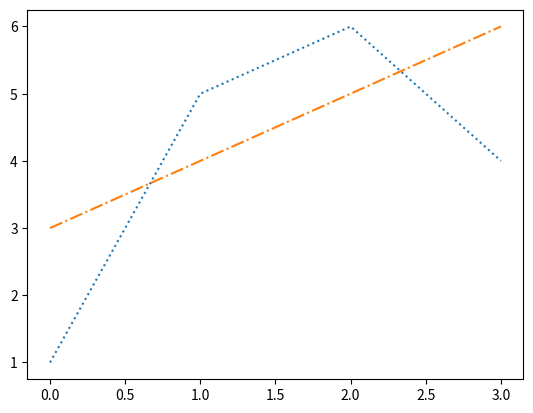

Here is the Python script that generated this plot:
# -*- coding: utf-8 -*-
"""
Created on Wed Sep 20 15:38:09 2023

@author: Kajal
"""

# 1 Write a Pandas program to replace the 'qualify' column 
# contains the values 'yes' and 'no' with True and False
import pandas as pd
import numpy as np
exam_data = {'name': ['Ram', 'Sham', 'Krishna', 'Ramkrishna', 'Shubhendu', 'Mahesh', 'Matthew', 'Laura', 'Kevin', 'Jonas'],
'score': [12.5, 9, 16.5, np.nan, 9, 20, 14.5, np.nan, 8, 19],
'attempts': [1, 3, 2, 3, 2, 3, 1, 1, 2, 1],
'qualify': ['yes', 'no', 'yes', 'no', 'no', 'yes', 'yes', 'no', 'no', 'yes']}

labels = ['a', 'b', 'c', 'd', 'e', 'f', 'g', 'h', 'i', 'j']
df=pd.DataFrame(exam_data,index=labels)
df
df['qualify'] = df['qualify'].replace({'yes': True, 'no': False})
df


#2. Q2Write a Python program to plot two or more lines  
# with different styles.

import matplotlib.pyplot as plt
plt.plot([1,5,6,4],linestyle='dotted')
plt.plot([3,4,5,6],linestyle='dashdot')
plt.show()

# Q.3 Create an array[1,2,3] write L1 and L2 norm value for it
import numpy as np
from numpy.linalg import norm
a=np.array([1,2,3])
l1=norm(a,1)
print(l1)
#vector L2 norm
l2=norm(a)
l2


#Q.4 Write a NumPy program create
# [[1, 0], [1, 2]] square array and  compute the determinant
#  of a given square array. 
import numpy.linalg as n

a=np.array([[1,0],[1,2]])
n.det(a)

# Q.5 Write a Python function to find the kth smallest 
# element in a list.

def k_smallest(lst,k):
    a=sorted(lst)
    return a[k-1]

lst=[3,4,5,67,11,6,7]
k=4
k_smallest(lst, k)
        
